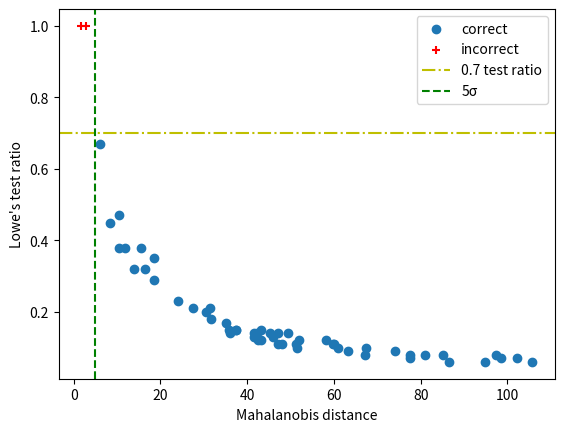

Here is the Python script that generated this plot:
import matplotlib.pyplot as plt

sheets = ["12","1-2","3","4","5","6","7","8","9","10-18","11","168","173","259","327","328","329","330","331","332","333","352","353","354","355","356","357","358","377","378","379","380","381","382","383","402","403","404","405","406","407","408","428","429","430","431","432","433","434","571","572","581","602","79a","529"]
#["382","383","408","434","259",        "403","404","430","379","354","380","1-2","3","4","5","6","7","8","9","10-18","11","168","173","327","328","329","330","331","332","333","352","353","355","356","357","358","377","378","381","402","405","406","407","428","429","431","432","433","571","572","581","602","529","269"]
sheets_wrong = ["12","79a"]
maha = [13.96,18.49,10.48,23.97,5.99,10.41,11.89,36.05,51.98,15.61,37.33,63.22,51.28,43.26,60.91,67.11,67.51,31.68,37.49,105.71,45.9,59.74,41.59,102.32,47,45.29,85.26,60,35.89,80.97,97.37,86.57,94.84,77.52,35.05,49.32,51.38,98.43,41.49,73.98,30.43,43.15,31.48,42.34,77.63,42.44,58.13,48.14,8.46,18.44,27.53,47.21,16.53]
#[38.86, 28.71, 20.98, 18.78, 43.19,         20.86, 28.38, 27.46, 28.74, 11.89, 45.75, 18.01, 8.68, 9.85, 9.94, 4.01, 7.32, 7.02, 18.07, 64.90, 9.50, 32.30, 25.81, 35.52, 32.61, 21.28, 26.00, 13.79, 8.41, 43.63, 18.97, 29.89, 40.88, 30.45, 29.12, 16.43, 26.88, 18.81, 54.52, 6.66, 40.93, 34.19, 32.47, 6.40, 11.93, 48.25, 31.03, 24.95, 4.10, 8.06, 35.24, 17.94,         20.80, 50.50]
maha_wrong = [2.82,1.72]
#[2.55,2.22]
lowes = [0.32,0.35,0.47,0.23,0.67,0.38,0.38,0.14,0.12,0.38,0.15,0.09,0.11,0.15,0.1,0.08,0.1,0.18,0.15,0.06,0.13,0.11,0.14,0.07,0.11,0.14,0.08,0.11,0.15,0.08,0.08,0.06,0.06,0.07,0.17,0.14,0.1,0.07,0.13,0.09,0.2,0.12,0.21,0.14,0.08,0.12,0.12,0.11,0.45,0.29,0.21,0.14,0.32]
#[0.15, 0.21, 0.23, 0.24, 0.12,         0.31, 0.16, 0.21, 0.15, 0.41, 0.14, 0.26, 0.50, 0.41, 0.40, 0.79, 0.63, 0.67, 0.28, 0.11, 0.53, 0.18, 0.19, 0.16, 0.17, 0.24, 0.19, 0.34, 0.52, 0.16, 0.25, 0.18, 0.12, 0.17, 0.18, 0.28, 0.20, 0.25, 0.10, 0.50, 0.13, 0.15, 0.15, 0.58, 0.38, 0.12, 0.18, 0.18, 0.71, 0.46, 0.17, 0.28,         0.26, 0.22]
lowes_wrong =[1.00,1.00]

print("num below 8 sigma",len([x for x in maha if x <=8]))

min_maha = int(min(maha))

plt.scatter(maha,lowes, label="correct")
plt.scatter(maha_wrong,lowes_wrong, color="r", marker="+", label="incorrect")
plt.axhline(0.7, c="y", linestyle="-.", label="0.7 test ratio")
plt.axvline(min_maha, c="g", linestyle="--", label="%dσ"%min_maha)
plt.ylabel("Lowe's test ratio")
plt.xlabel("Mahalanobis distance")
plt.legend()
plt.show()